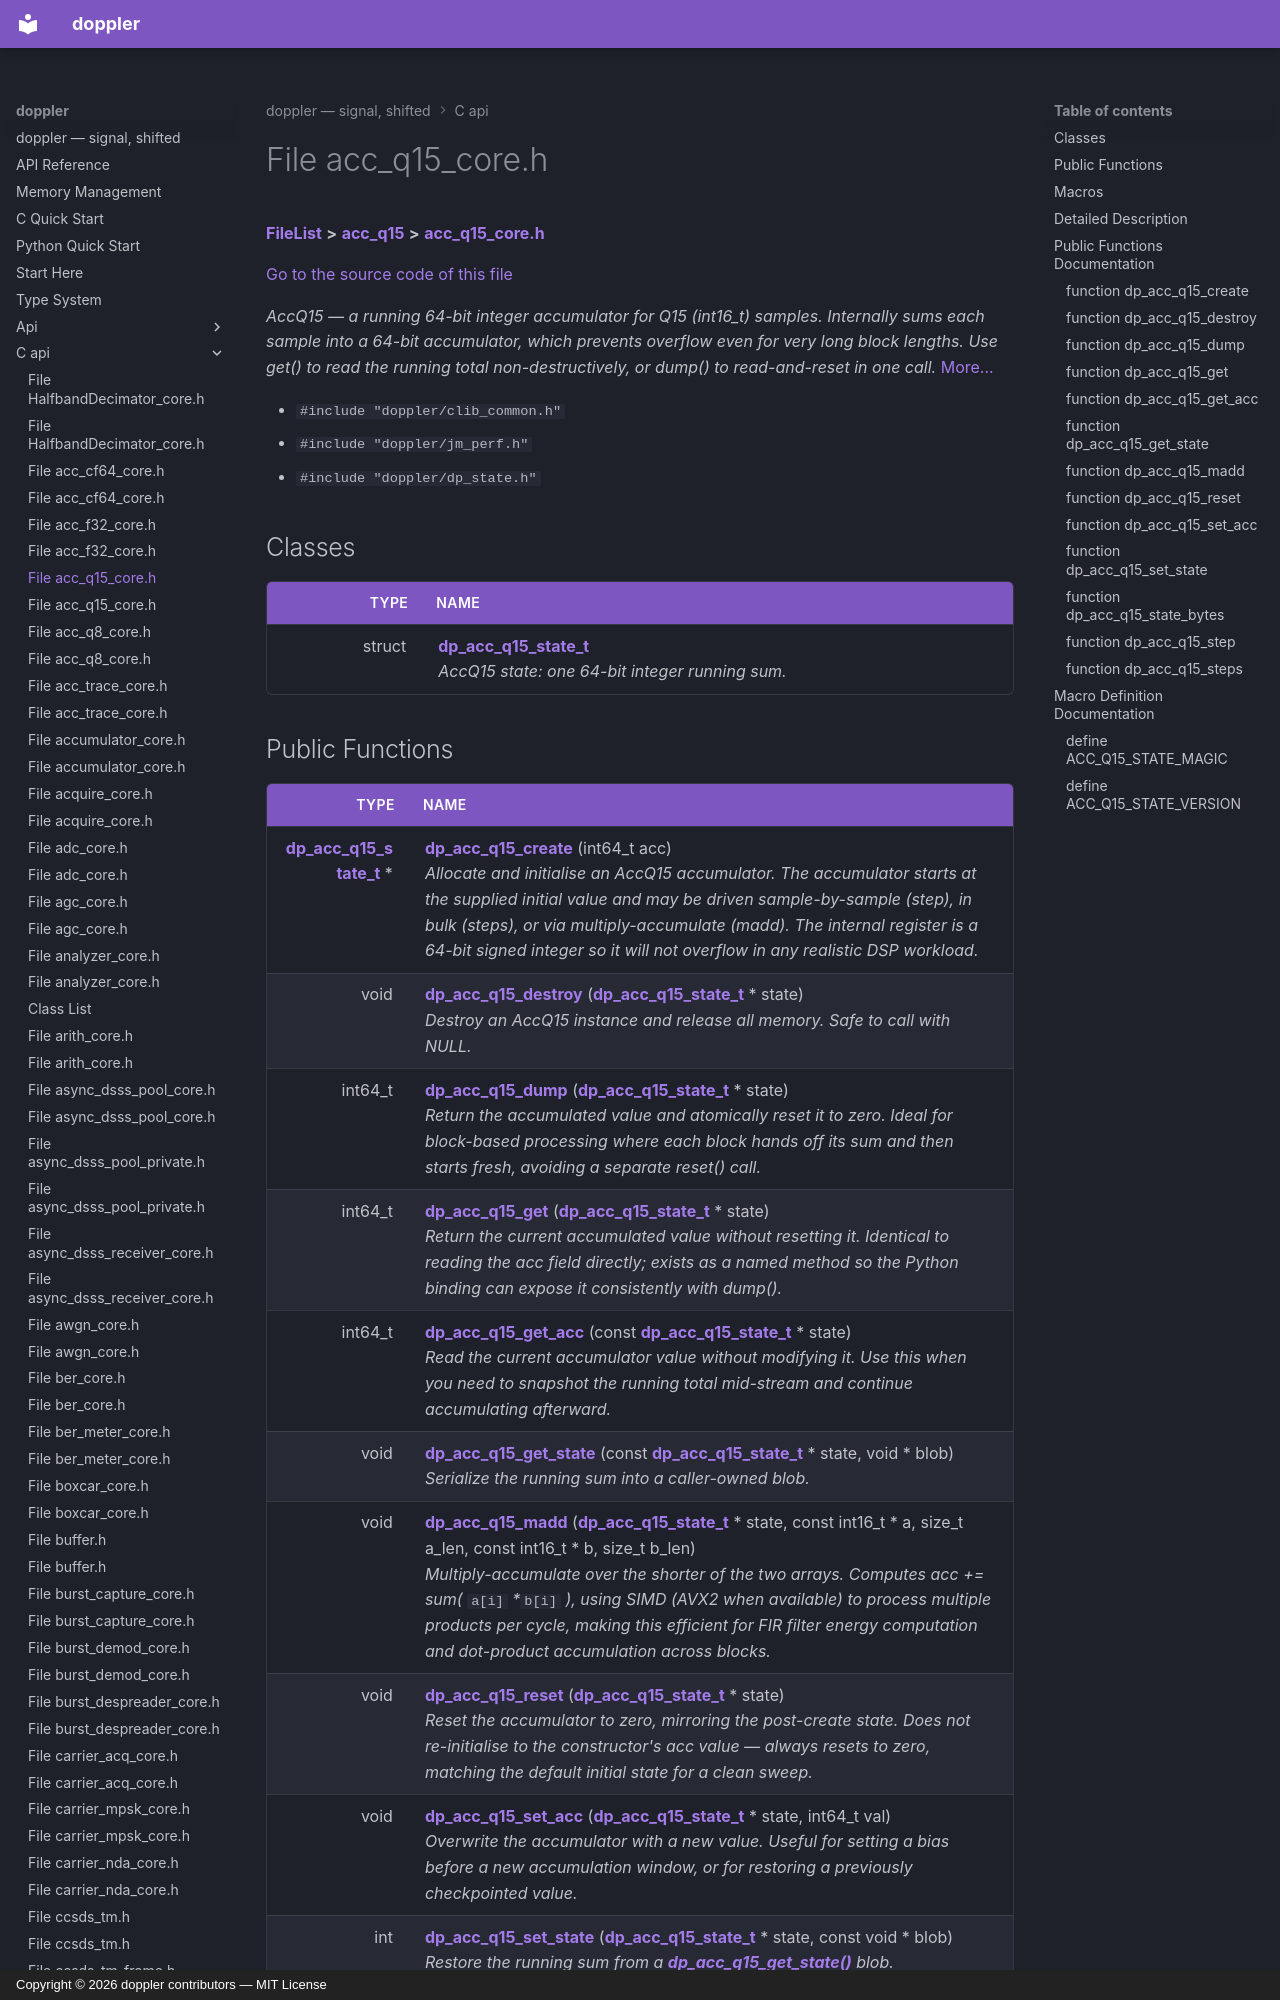

repository: doppler-dsp/doppler · page: c-api/acc__q15__core_8h/index.html · generator: mkdocs · copyright: Copyright © 2026 doppler contributors — MIT License



# File acc\_q15\_core.h



[**FileList**](files.md) **>** [**acc\_q15**](dir_2344cd9a4aadb833503124e5257faf5b.md) **>** [**acc\_q15\_core.h**](acc__q15__core_8h.md)

[Go to the source code of this file](acc__q15__core_8h_source.md)

_AccQ15 — a running 64-bit integer accumulator for Q15 (int16\_t) samples. Internally sums each sample into a 64-bit accumulator, which prevents overflow even for very long block lengths. Use get() to read the running total non-destructively, or dump() to read-and-reset in one call._ [More...](#detailed-description)

* `#include "doppler/clib_common.h"`
* `#include "doppler/jm_perf.h"`
* `#include "doppler/dp_state.h"`















## Classes

| Type | Name |
| ---: | :--- |
| struct | [**dp\_acc\_q15\_state\_t**](structdp__acc__q15__state__t.md) <br>_AccQ15 state: one 64-bit integer running sum._  |
